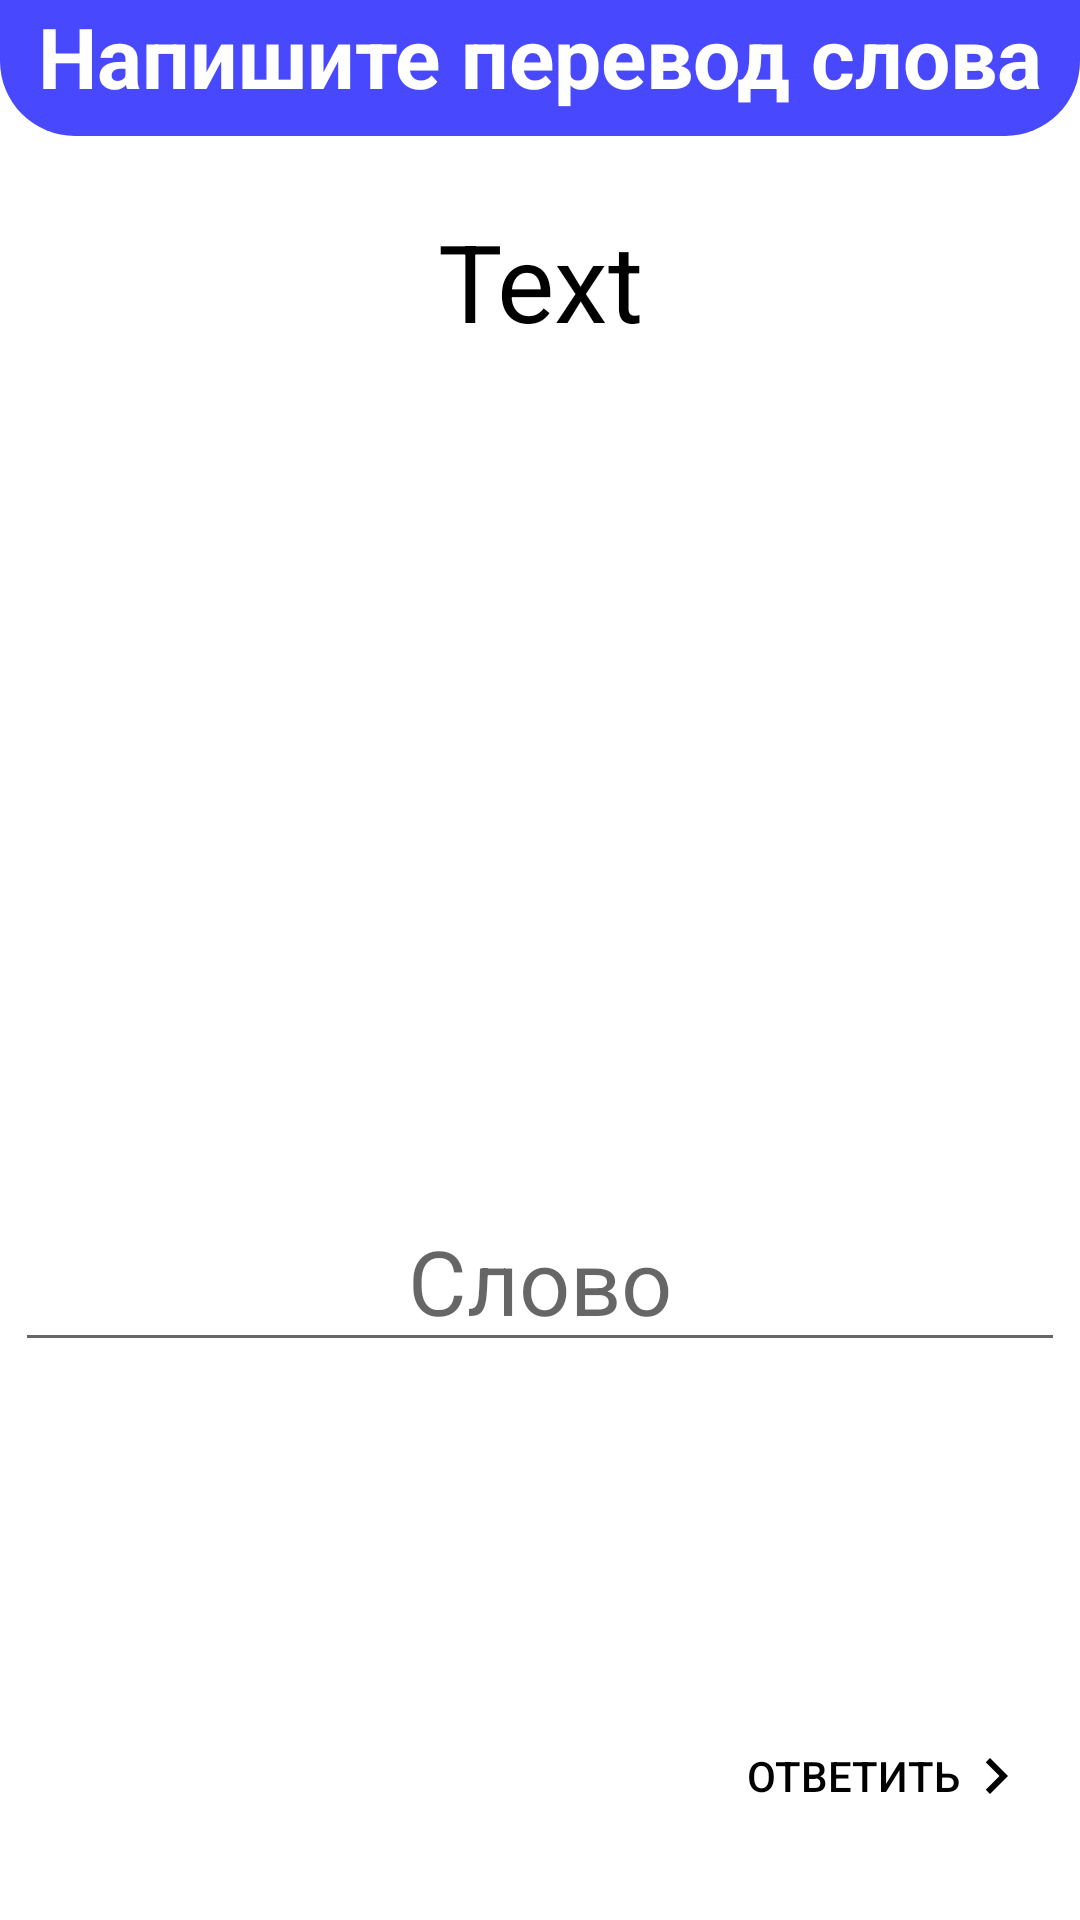

Write the Android layout XML for this screen, with the resource values it uses.
<!-- AndroidManifest.xml: application theme Theme.MyWords -->
<!-- res/layout/fragment_third.xml -->
<?xml version="1.0" encoding="utf-8"?>
<androidx.constraintlayout.widget.ConstraintLayout xmlns:android="http://schemas.android.com/apk/res/android"
    xmlns:app="http://schemas.android.com/apk/res-auto"
    xmlns:tools="http://schemas.android.com/tools"
    android:layout_width="match_parent"
    android:layout_height="match_parent"
    tools:context=".teachfragments.ThirdFragment" >

    <TextView
        android:id="@+id/textView5"
        style="@style/StyleTextViewTitle"
        android:layout_width="0dp"
        android:layout_height="wrap_content"
        android:text="Напишите перевод слова"
        app:layout_constraintEnd_toEndOf="parent"
        app:layout_constraintStart_toStartOf="parent"
        app:layout_constraintTop_toTopOf="parent" />

    <TextView
        android:id="@+id/translatable_word_ft"
        android:layout_width="wrap_content"
        android:layout_height="wrap_content"
        android:layout_marginStart="8dp"
        android:layout_marginTop="24dp"
        android:layout_marginEnd="8dp"
        android:text="Text"
        android:textAlignment="center"
        android:textColor="@color/black"
        android:textSize="36sp"
        app:layout_constraintEnd_toEndOf="parent"
        app:layout_constraintStart_toStartOf="parent"
        app:layout_constraintTop_toBottomOf="@+id/textView5" />

    <EditText
        android:id="@+id/answer_input_ft"
        android:layout_width="wrap_content"
        android:layout_height="wrap_content"
        android:ems="10"
        android:hint="@string/word"
        android:inputType="text"
        android:maxLength="35"
        android:textAlignment="center"
        android:textSize="30sp"
        app:layout_constraintBottom_toBottomOf="parent"
        app:layout_constraintEnd_toEndOf="parent"
        app:layout_constraintStart_toStartOf="parent"
        app:layout_constraintTop_toBottomOf="@+id/translatable_word_ft"
        app:layout_constraintVertical_bias="0.60" />

    <Button
        android:id="@+id/reply_ft"
        android:layout_width="wrap_content"
        android:layout_height="wrap_content"
        android:layout_marginEnd="16dp"
        android:layout_marginBottom="24dp"
        android:background="#00FFFFFF"
        android:drawableEnd="@drawable/ic_navigate_next"
        android:text="@string/reply"
        android:textColor="@color/black"
        app:iconTint="@color/black"
        app:layout_constraintBottom_toBottomOf="parent"
        app:layout_constraintEnd_toEndOf="parent" />

    <ImageView
        android:id="@+id/translatable_image_word_ft"
        android:layout_width="0dp"
        android:layout_height="0dp"
        android:layout_marginStart="64dp"
        android:layout_marginTop="32dp"
        android:layout_marginEnd="64dp"
        android:layout_marginBottom="32dp"
        android:src="@drawable/ic_photo_standard"
        app:layout_constraintBottom_toTopOf="@+id/answer_input_ft"
        app:layout_constraintEnd_toEndOf="parent"
        app:layout_constraintStart_toStartOf="parent"
        app:layout_constraintTop_toBottomOf="@+id/translatable_word_ft" />
</androidx.constraintlayout.widget.ConstraintLayout>
<!-- resources referenced by this layout -->
<resources>
  <color name="black">#FF000000</color>
  <!-- drawable ic_navigate_next (drawable) -->
  <vector xmlns:android="http://schemas.android.com/apk/res/android"
      android:width="24dp"
      android:height="24dp"
      android:viewportWidth="24"
      android:viewportHeight="24"
      >
    <path
        android:fillColor="@color/black"
        android:pathData="M10,6L8.59,7.41 13.17,12l-4.58,4.59L10,18l6,-6z"/>
  </vector>
  <string name="reply">Ответить</string>
  <string name="word">Слово</string>
  <style name="StyleTextViewTitle" parent="Widget.AppCompat.TextView">
          <item name="android:textSize">28sp</item>
          <item name="android:paddingBottom">8dp</item>
          <item name="android:textColor">@color/white</item>
          <item name="android:background">@drawable/background_title_tv</item>
          <item name="android:textAlignment">center</item>
          <item name="android:textStyle">bold</item>
          <item name="android:paddingHorizontal">8dp</item>
      </style>
  <style name="Theme.MyWords" parent="Theme.MaterialComponents.Light.NoActionBar">
          <item name="colorPrimary">@color/purple_500</item>
  
          <item name="colorPrimaryDark">@color/purple_700</item>
  
          <item name="colorAccent">@color/teal_700</item>
  
      </style>
  <color name="white">#FFFFFFFF</color>
  <!-- drawable background_title_tv (drawable) -->
  <?xml version="1.0" encoding="utf-8"?>
  <shape xmlns:android="http://schemas.android.com/apk/res/android"
      android:shape="rectangle">
      <corners android:bottomLeftRadius="25dp"
          android:bottomRightRadius="25dp"/>
      <solid android:color="@color/purple_500"/>
  </shape>
  <color name="purple_500">#4848FF</color>
  <color name="purple_700">#4F00FA</color>
  <color name="teal_700">#FF018786</color>
</resources>
